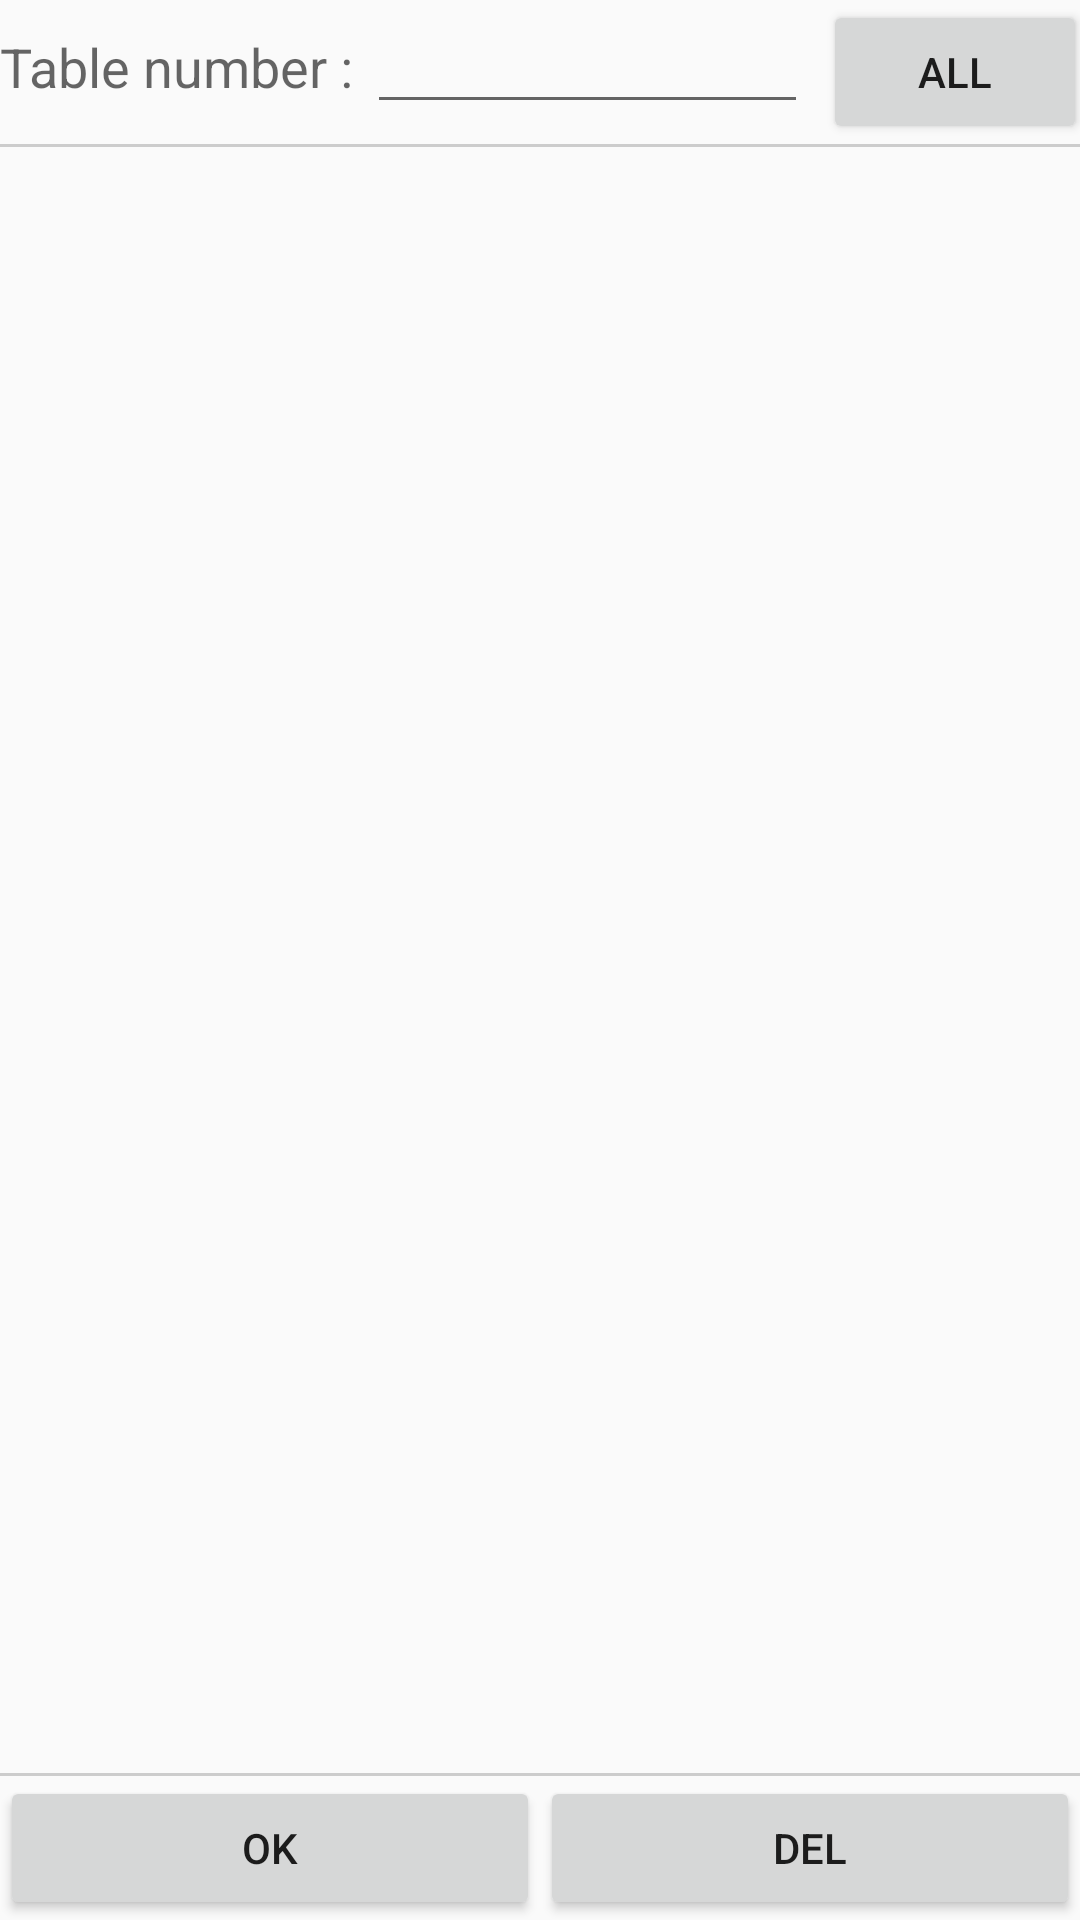

This screen was rendered from an Android layout file. Write that file and the resources it references.
<!-- AndroidManifest.xml: application theme AppTheme -->
<!-- res/layout/fragment_order.xml -->
<FrameLayout xmlns:android="http://schemas.android.com/apk/res/android"
    xmlns:tools="http://schemas.android.com/tools"
    android:layout_width="match_parent"
    android:layout_height="match_parent"
    tools:context="com.example.pena.restaurantorder.OrderFragment">

    
    <TableLayout xmlns:android="http://schemas.android.com/apk/res/android"
        android:id="@+id/tableLayout1"
        android:layout_width="fill_parent"
        android:layout_height="fill_parent">

        <TableRow
            android:id="@+id/tableRow1"
            android:layout_width="wrap_content"
            android:layout_height="wrap_content">

            <TextView
                android:id="@+id/textView1"
                android:layout_width="wrap_content"
                android:layout_height="wrap_content"
                android:layout_span="1"
                android:gravity="center"
                android:text="Table number : "
                android:textAppearance="?android:attr/textAppearanceMedium" />

            <EditText
                android:id="@+id/editTextOder"
                android:layout_width="wrap_content"
                android:layout_height="wrap_content"
                android:ems="7"></EditText>

            <Button

                android:id="@+id/buttonorder"
                android:layout_width="wrap_content"
                android:layout_height="wrap_content"
                android:layout_marginLeft="5dp"
                android:text="ALL" />

        </TableRow>

        <View
            android:layout_height="1dip"
            android:layout_margin="0dp"
            android:background="#CCCCCC"
            android:padding="0dp" />


        <LinearLayout
            android:layout_width="fill_parent"
            android:layout_height="wrap_content"
            android:layout_weight="0.1"
            android:orientation="horizontal">

            <ListView
                android:id="@+id/listVieworder"
                android:layout_width="match_parent"
                android:layout_height="wrap_content"></ListView>

        </LinearLayout>

        <View
            android:layout_height="1dip"
            android:background="#CCCCCC" />

        <LinearLayout

            android:id="@+id/LinearLayout1"
            android:layout_width="wrap_content"
            android:layout_height="wrap_content"
            android:orientation="horizontal"
            android:padding="0dip">

            <Button
                android:id="@+id/ok"
                android:layout_width="match_parent"
                android:layout_height="match_parent"
                android:layout_weight="1"
                android:text="ok" />

            <Button
                android:id="@+id/del"
                android:layout_width="match_parent"
                android:layout_height="match_parent"
                android:layout_weight="1"
                android:text="del" />

        </LinearLayout>

    </TableLayout>

</FrameLayout>
<!-- resources referenced by this layout -->
<resources>
  <style name="AppTheme" parent="Theme.AppCompat.Light.DarkActionBar">
          
      </style>
</resources>
